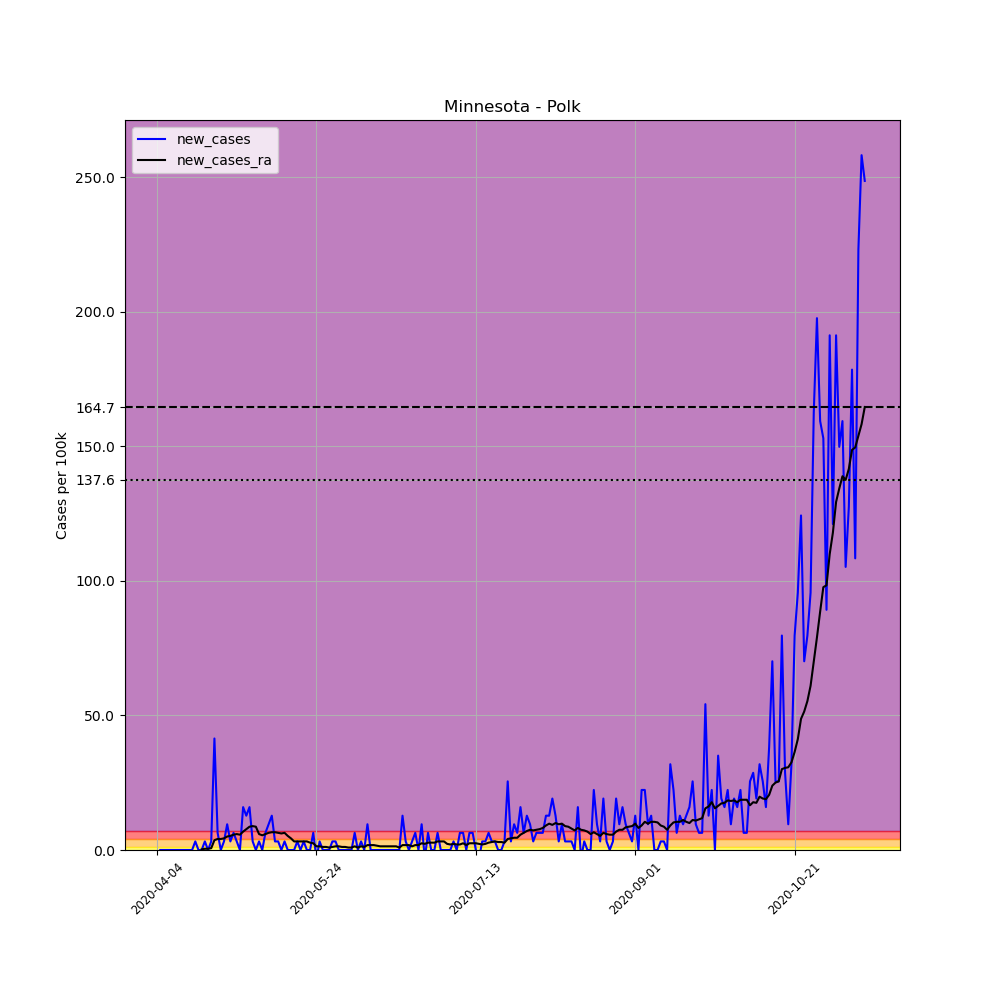

The data file committed next to this chart (first rows):
, date, county, state, fips, cases, deaths, COUNTY, STNAME, CTYNAME, POPESTIMATE2019, per_100k, new_cases, new_cases_ra
553424, 2020-04-04, Polk, Minnesota, 27119, 1, 0, 119, Minnesota, Polk, 31364, 3.188, , 
553425, 2020-04-05, Polk, Minnesota, 27119, 1, 0, 119, Minnesota, Polk, 31364, 3.188, 0.0, 
553426, 2020-04-06, Polk, Minnesota, 27119, 1, 0, 119, Minnesota, Polk, 31364, 3.188, 0.0, 
553427, 2020-04-07, Polk, Minnesota, 27119, 1, 0, 119, Minnesota, Polk, 31364, 3.188, 0.0, 
553428, 2020-04-08, Polk, Minnesota, 27119, 1, 0, 119, Minnesota, Polk, 31364, 3.188, 0.0, 
553429, 2020-04-09, Polk, Minnesota, 27119, 1, 0, 119, Minnesota, Polk, 31364, 3.188, 0.0, 
553430, 2020-04-10, Polk, Minnesota, 27119, 1, 0, 119, Minnesota, Polk, 31364, 3.188, 0.0, 
553431, 2020-04-11, Polk, Minnesota, 27119, 1, 0, 119, Minnesota, Polk, 31364, 3.188, 0.0, 
553432, 2020-04-12, Polk, Minnesota, 27119, 1, 0, 119, Minnesota, Polk, 31364, 3.188, 0.0, 
553433, 2020-04-13, Polk, Minnesota, 27119, 1, 0, 119, Minnesota, Polk, 31364, 3.188, 0.0, 
553434, 2020-04-14, Polk, Minnesota, 27119, 1, 0, 119, Minnesota, Polk, 31364, 3.188, 0.0, 
553435, 2020-04-15, Polk, Minnesota, 27119, 1, 0, 119, Minnesota, Polk, 31364, 3.188, 0.0, 
553436, 2020-04-16, Polk, Minnesota, 27119, 2, 0, 119, Minnesota, Polk, 31364, 6.377, 3.188, 
553437, 2020-04-17, Polk, Minnesota, 27119, 2, 0, 119, Minnesota, Polk, 31364, 6.377, 0.0, 
553438, 2020-04-18, Polk, Minnesota, 27119, 2, 0, 119, Minnesota, Polk, 31364, 6.377, 0.0, 0.2277
553439, 2020-04-19, Polk, Minnesota, 27119, 3, 0, 119, Minnesota, Polk, 31364, 9.565, 3.188, 0.4555
553440, 2020-04-20, Polk, Minnesota, 27119, 3, 0, 119, Minnesota, Polk, 31364, 9.565, 0.0, 0.4555
553441, 2020-04-21, Polk, Minnesota, 27119, 4, 0, 119, Minnesota, Polk, 31364, 12.75, 3.188, 0.6832
553442, 2020-04-22, Polk, Minnesota, 27119, 17, 0, 119, Minnesota, Polk, 31364, 54.2, 41.45, 3.644
553443, 2020-04-23, Polk, Minnesota, 27119, 19, 0, 119, Minnesota, Polk, 31364, 60.58, 6.377, 4.099
553444, 2020-04-24, Polk, Minnesota, 27119, 19, 0, 119, Minnesota, Polk, 31364, 60.58, 0.0, 4.099
553445, 2020-04-25, Polk, Minnesota, 27119, 20, 0, 119, Minnesota, Polk, 31364, 63.77, 3.188, 4.327
553446, 2020-04-26, Polk, Minnesota, 27119, 23, 0, 119, Minnesota, Polk, 31364, 73.33, 9.565, 5.01
553447, 2020-04-27, Polk, Minnesota, 27119, 24, 0, 119, Minnesota, Polk, 31364, 76.52, 3.188, 5.238
553448, 2020-04-28, Polk, Minnesota, 27119, 26, 0, 119, Minnesota, Polk, 31364, 82.9, 6.377, 5.694
553449, 2020-04-29, Polk, Minnesota, 27119, 27, 0, 119, Minnesota, Polk, 31364, 86.09, 3.188, 5.921
553450, 2020-04-30, Polk, Minnesota, 27119, 27, 0, 119, Minnesota, Polk, 31364, 86.09, 0.0, 5.694
553451, 2020-05-01, Polk, Minnesota, 27119, 32, 0, 119, Minnesota, Polk, 31364, 102, 15.94, 6.832
553452, 2020-05-02, Polk, Minnesota, 27119, 36, 0, 119, Minnesota, Polk, 31364, 114.8, 12.75, 7.743
553453, 2020-05-03, Polk, Minnesota, 27119, 41, 0, 119, Minnesota, Polk, 31364, 130.7, 15.94, 8.654
553454, 2020-05-04, Polk, Minnesota, 27119, 42, 0, 119, Minnesota, Polk, 31364, 133.9, 3.188, 8.882
553455, 2020-05-05, Polk, Minnesota, 27119, 42, 0, 119, Minnesota, Polk, 31364, 133.9, 0.0, 8.654
553456, 2020-05-06, Polk, Minnesota, 27119, 43, 0, 119, Minnesota, Polk, 31364, 137.1, 3.188, 5.921
553457, 2020-05-07, Polk, Minnesota, 27119, 43, 0, 119, Minnesota, Polk, 31364, 137.1, 0.0, 5.466
553458, 2020-05-08, Polk, Minnesota, 27119, 45, 0, 119, Minnesota, Polk, 31364, 143.5, 6.377, 5.921
553459, 2020-05-09, Polk, Minnesota, 27119, 48, 1, 119, Minnesota, Polk, 31364, 153, 9.565, 6.377
553460, 2020-05-10, Polk, Minnesota, 27119, 52, 1, 119, Minnesota, Polk, 31364, 165.8, 12.75, 6.604
553461, 2020-05-11, Polk, Minnesota, 27119, 53, 1, 119, Minnesota, Polk, 31364, 169, 3.188, 6.604
553462, 2020-05-12, Polk, Minnesota, 27119, 54, 1, 119, Minnesota, Polk, 31364, 172.2, 3.188, 6.377
553463, 2020-05-13, Polk, Minnesota, 27119, 54, 1, 119, Minnesota, Polk, 31364, 172.2, 0.0, 6.149
553464, 2020-05-14, Polk, Minnesota, 27119, 55, 2, 119, Minnesota, Polk, 31364, 175.4, 3.188, 6.377
553465, 2020-05-15, Polk, Minnesota, 27119, 55, 2, 119, Minnesota, Polk, 31364, 175.4, 0.0, 5.238
553466, 2020-05-16, Polk, Minnesota, 27119, 55, 2, 119, Minnesota, Polk, 31364, 175.4, 0.0, 4.327
553467, 2020-05-17, Polk, Minnesota, 27119, 55, 2, 119, Minnesota, Polk, 31364, 175.4, 0.0, 3.188
553468, 2020-05-18, Polk, Minnesota, 27119, 56, 2, 119, Minnesota, Polk, 31364, 178.5, 3.188, 3.188
553469, 2020-05-19, Polk, Minnesota, 27119, 56, 2, 119, Minnesota, Polk, 31364, 178.5, 0.0, 3.188
553470, 2020-05-20, Polk, Minnesota, 27119, 57, 2, 119, Minnesota, Polk, 31364, 181.7, 3.188, 3.188
553471, 2020-05-21, Polk, Minnesota, 27119, 57, 2, 119, Minnesota, Polk, 31364, 181.7, 0.0, 3.188
553472, 2020-05-22, Polk, Minnesota, 27119, 57, 2, 119, Minnesota, Polk, 31364, 181.7, 0.0, 2.733
553473, 2020-05-23, Polk, Minnesota, 27119, 59, 2, 119, Minnesota, Polk, 31364, 188.1, 6.377, 2.505
553474, 2020-05-24, Polk, Minnesota, 27119, 58, 2, 119, Minnesota, Polk, 31364, 184.9, -3.188, 1.366
553475, 2020-05-25, Polk, Minnesota, 27119, 59, 2, 119, Minnesota, Polk, 31364, 188.1, 3.188, 1.366
553476, 2020-05-26, Polk, Minnesota, 27119, 59, 2, 119, Minnesota, Polk, 31364, 188.1, 0.0, 1.139
553477, 2020-05-27, Polk, Minnesota, 27119, 59, 2, 119, Minnesota, Polk, 31364, 188.1, 0.0, 1.139
553478, 2020-05-28, Polk, Minnesota, 27119, 59, 2, 119, Minnesota, Polk, 31364, 188.1, 0.0, 0.911
553479, 2020-05-29, Polk, Minnesota, 27119, 60, 2, 119, Minnesota, Polk, 31364, 191.3, 3.188, 1.139
553480, 2020-05-30, Polk, Minnesota, 27119, 61, 2, 119, Minnesota, Polk, 31364, 194.5, 3.188, 1.366
553481, 2020-05-31, Polk, Minnesota, 27119, 61, 2, 119, Minnesota, Polk, 31364, 194.5, 0.0, 1.366
553482, 2020-06-01, Polk, Minnesota, 27119, 61, 2, 119, Minnesota, Polk, 31364, 194.5, 0.0, 1.139
553483, 2020-06-02, Polk, Minnesota, 27119, 61, 2, 119, Minnesota, Polk, 31364, 194.5, 0.0, 1.139
... 163 more rows
